The GitHub repository Akshat-Aggarwal-200/Plant-Disease-Detection contains a labelled image folder "split" with 4 categories: apple apple scab, apple black rot, apple cedar apple rust, apple healthy. Examples follow, each with its label.

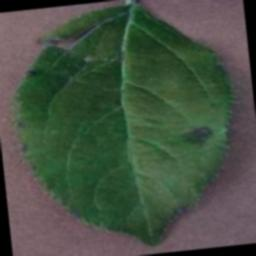
Label: apple apple scab

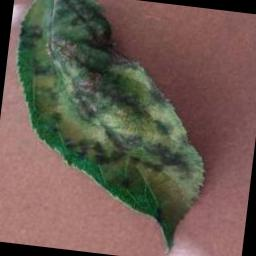
Label: apple apple scab

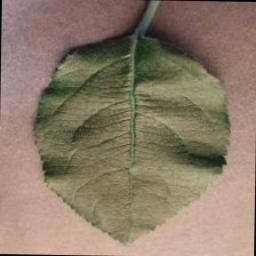
Label: apple healthy

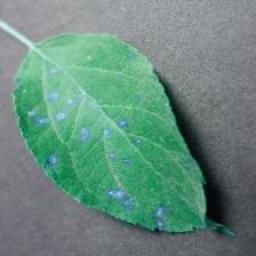
Label: apple cedar apple rust

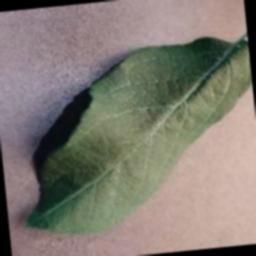
Label: apple healthy

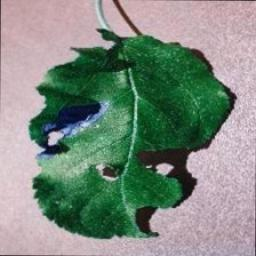
Label: apple black rot
